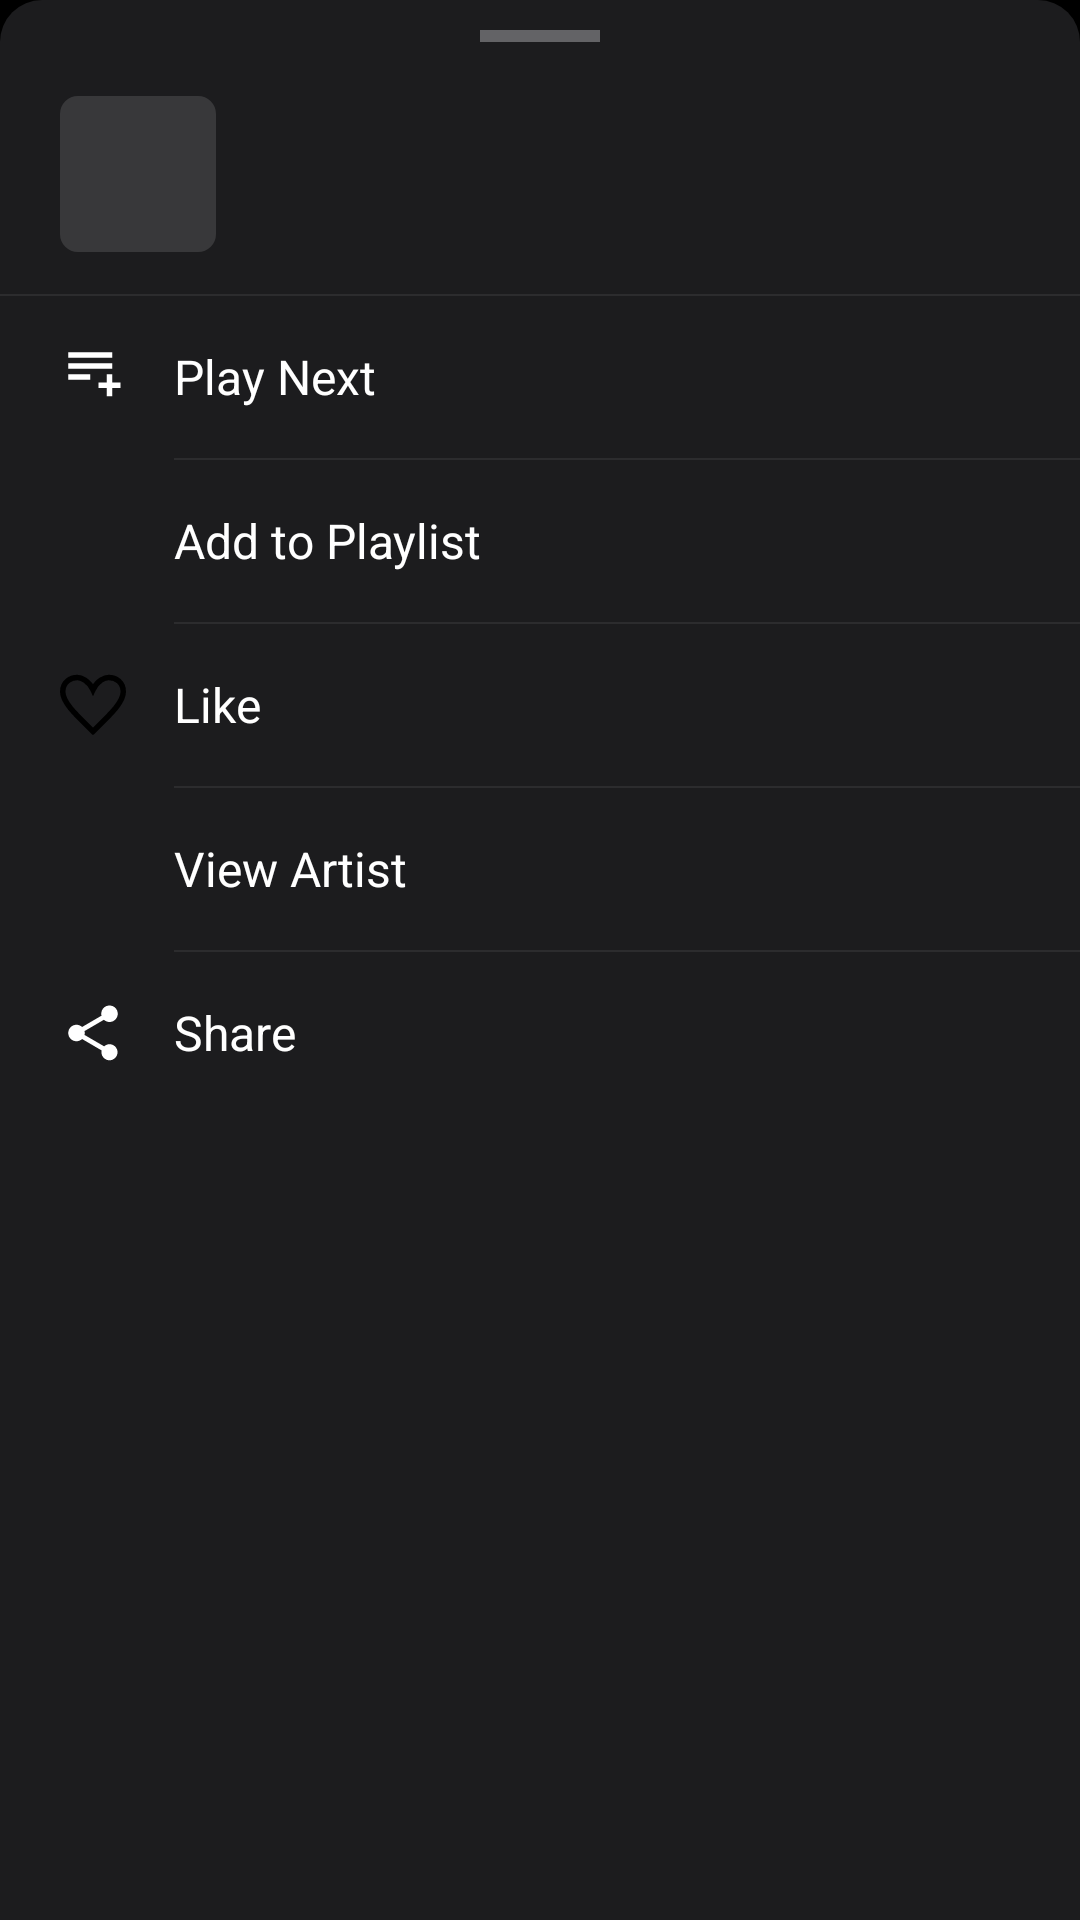

Write the Android layout XML for this screen, with the resource values it uses.
<!-- AndroidManifest.xml: application theme Theme.SoundCloudRPC -->
<!-- res/layout/bottom_sheet_track_options.xml -->
<?xml version="1.0" encoding="utf-8"?>
<LinearLayout xmlns:android="http://schemas.android.com/apk/res/android"
    xmlns:app="http://schemas.android.com/apk/res-auto"
    android:layout_width="match_parent"
    android:layout_height="wrap_content"
    android:background="@drawable/bg_bottom_sheet"
    android:orientation="vertical">

    
    <View
        android:layout_width="40dp"
        android:layout_height="4dp"
        android:layout_gravity="center_horizontal"
        android:layout_marginTop="10dp"
        android:layout_marginBottom="4dp"
        android:background="#636366" />

    
    <LinearLayout
        android:layout_width="match_parent"
        android:layout_height="wrap_content"
        android:gravity="center_vertical"
        android:paddingHorizontal="20dp"
        android:paddingTop="14dp"
        android:paddingBottom="14dp">

        <com.google.android.material.imageview.ShapeableImageView
            android:id="@+id/bsArtwork"
            android:layout_width="52dp"
            android:layout_height="52dp"
            android:scaleType="centerCrop"
            android:background="@color/card_stroke"
            app:shapeAppearanceOverlay="@style/RoundedArtworkSmall" />

        <LinearLayout
            android:layout_width="0dp"
            android:layout_height="wrap_content"
            android:layout_marginStart="14dp"
            android:layout_weight="1"
            android:orientation="vertical">

            <TextView
                android:id="@+id/bsTitle"
                android:layout_width="match_parent"
                android:layout_height="wrap_content"
                android:ellipsize="end"
                android:maxLines="1"
                android:textColor="@color/text_primary"
                android:textSize="16sp"
                android:textStyle="bold" />

            <TextView
                android:id="@+id/bsArtist"
                android:layout_width="match_parent"
                android:layout_height="wrap_content"
                android:ellipsize="end"
                android:maxLines="1"
                android:textColor="@color/text_secondary"
                android:textSize="14sp" />
        </LinearLayout>
    </LinearLayout>

    <View android:layout_width="match_parent" android:layout_height="0.5dp"
        android:background="@color/separator"/>

    
    <LinearLayout android:id="@+id/bsEnqueueRow"
        android:layout_width="match_parent" android:layout_height="54dp"
        android:gravity="center_vertical"
        android:background="?attr/selectableItemBackground"
        android:paddingHorizontal="20dp">
        <ImageView android:layout_width="22dp" android:layout_height="22dp"
            android:src="@drawable/ic_queue" android:tint="@color/text_primary"/>
        <TextView android:layout_width="wrap_content" android:layout_height="wrap_content"
            android:layout_marginStart="16dp"
            android:text="Play Next" android:textColor="@color/text_primary" android:textSize="16sp"/>
    </LinearLayout>

    <View android:layout_width="match_parent" android:layout_height="0.5dp"
        android:layout_marginStart="58dp" android:background="@color/separator"/>

    
    <LinearLayout android:id="@+id/bsPlaylistRow"
        android:layout_width="match_parent" android:layout_height="54dp"
        android:gravity="center_vertical"
        android:background="?attr/selectableItemBackground"
        android:paddingHorizontal="20dp">
        <ImageView android:layout_width="22dp" android:layout_height="22dp"
            android:src="@drawable/ic_add" android:tint="@color/text_primary"/>
        <TextView android:layout_width="wrap_content" android:layout_height="wrap_content"
            android:layout_marginStart="16dp"
            android:text="Add to Playlist" android:textColor="@color/text_primary" android:textSize="16sp"/>
    </LinearLayout>

    <View android:layout_width="match_parent" android:layout_height="0.5dp"
        android:layout_marginStart="58dp" android:background="@color/separator"/>

    
    <LinearLayout android:id="@+id/bsLikeRow"
        android:layout_width="match_parent" android:layout_height="54dp"
        android:gravity="center_vertical"
        android:background="?attr/selectableItemBackground"
        android:paddingHorizontal="20dp">
        <ImageView android:id="@+id/bsLikeIcon"
            android:layout_width="22dp" android:layout_height="22dp"
            android:src="@drawable/ic_heart"/>
        <TextView android:id="@+id/bsLikeText"
            android:layout_width="wrap_content" android:layout_height="wrap_content"
            android:layout_marginStart="16dp"
            android:text="Like" android:textColor="@color/text_primary" android:textSize="16sp"/>
    </LinearLayout>

    <View android:layout_width="match_parent" android:layout_height="0.5dp"
        android:layout_marginStart="58dp" android:background="@color/separator"/>

    
    <LinearLayout android:id="@+id/bsArtistRow"
        android:layout_width="match_parent" android:layout_height="54dp"
        android:gravity="center_vertical"
        android:background="?attr/selectableItemBackground"
        android:paddingHorizontal="20dp">
        <ImageView android:layout_width="22dp" android:layout_height="22dp"
            android:src="@drawable/ic_person" android:tint="@color/text_primary"/>
        <TextView android:layout_width="wrap_content" android:layout_height="wrap_content"
            android:layout_marginStart="16dp"
            android:text="View Artist" android:textColor="@color/text_primary" android:textSize="16sp"/>
    </LinearLayout>

    <View android:layout_width="match_parent" android:layout_height="0.5dp"
        android:layout_marginStart="58dp" android:background="@color/separator"/>

    
    <LinearLayout android:id="@+id/bsShareRow"
        android:layout_width="match_parent" android:layout_height="54dp"
        android:gravity="center_vertical"
        android:background="?attr/selectableItemBackground"
        android:paddingHorizontal="20dp">
        <ImageView android:layout_width="22dp" android:layout_height="22dp"
            android:src="@drawable/ic_share" android:tint="@color/text_primary"/>
        <TextView android:layout_width="wrap_content" android:layout_height="wrap_content"
            android:layout_marginStart="16dp"
            android:text="Share" android:textColor="@color/text_primary" android:textSize="16sp"/>
    </LinearLayout>

    
    <View android:layout_width="match_parent" android:layout_height="24dp"/>
</LinearLayout>
<!-- resources referenced by this layout -->
<resources>
  <color name="card_stroke">#38383A</color>
  <color name="separator">#2C2C2E</color>
  <color name="text_primary">#FFFFFF</color>
  <color name="text_secondary">#AEAEB2</color>
  <!-- drawable bg_bottom_sheet (drawable) -->
  <?xml version="1.0" encoding="utf-8"?>
  <shape xmlns:android="http://schemas.android.com/apk/res/android"
      android:shape="rectangle">
      <solid android:color="#1C1C1E"/>
      <corners android:topLeftRadius="14dp" android:topRightRadius="14dp"/>
  </shape>
  <!-- drawable ic_heart (drawable) -->
  <vector xmlns:android="http://schemas.android.com/apk/res/android"
      android:width="24dp" android:height="24dp"
      android:viewportWidth="24" android:viewportHeight="24">
      <path android:fillColor="#00000000"
          android:strokeColor="#FF000000" android:strokeWidth="2"
          android:pathData="M12,21.593c-5.63-5.539-11-10.297-11-14.402 0-3.791 3.068-5.191 5.281-5.191 1.312,0 4.151,1.049 5.719,4.457 1.59-3.408 4.251-4.457 5.726-4.457 2.55,0 5.274,1.621 5.274,5.181 0,4.069-5.136,8.625-11,14.412z"/>
  </vector>
  <!-- drawable ic_queue (drawable) -->
  <?xml version="1.0" encoding="utf-8"?>
  <vector xmlns:android="http://schemas.android.com/apk/res/android"
      android:width="24dp" android:height="24dp"
      android:viewportWidth="24" android:viewportHeight="24">
      <path android:fillColor="#FFFFFF"
          android:pathData="M19,3H3v2h16V3zm0,4H3v2h16V7zm-8,4H3v2h8v-2zm6,0v3h-3v2h3v3h2v-3h3v-2h-3v-3h-2z"/>
  </vector>
  <!-- drawable ic_share (drawable) -->
  <?xml version="1.0" encoding="utf-8"?>
  <vector xmlns:android="http://schemas.android.com/apk/res/android"
      android:width="24dp" android:height="24dp"
      android:viewportWidth="24" android:viewportHeight="24">
      <path android:fillColor="#FFFFFF"
          android:pathData="M18,16.08c-0.76,0-1.44,0.3-1.96,0.77L8.91,12.7C8.96,12.47,9,12.24,9,12s-0.04-0.47-0.09-0.7l7.05-4.11C16.5,7.69,17.21,8,18,8c1.66,0,3-1.34,3-3s-1.34-3-3-3-3,1.34-3,3c0,0.24,0.04,0.47,0.09,0.7L8.04,9.81C7.5,9.31,6.79,9,6,9c-1.66,0-3,1.34-3,3s1.34,3,3,3c0.79,0,1.5-0.31,2.04-0.81l7.12,4.16c-0.05,0.21-0.08,0.43-0.08,0.65c0,1.61,1.31,2.92,2.92,2.92s2.92-1.31,2.92-2.92-1.31-2.92-2.92-2.92z"/>
  </vector>
  <style name="RoundedArtworkSmall">
          <item name="cornerSize">6dp</item>
      </style>
  <style name="Theme.SoundCloudRPC" parent="Theme.Material3.DayNight.NoActionBar">
          <item name="colorPrimary">@color/accent_orange</item>
          <item name="colorOnPrimary">@color/white</item>
          <item name="colorPrimaryContainer">#7A2900</item>
          <item name="colorOnPrimaryContainer">#FFDBC9</item>
          <item name="colorSecondary">@color/accent_orange</item>
          <item name="colorOnSecondary">@color/white</item>
          <item name="colorSecondaryContainer">#5C1D00</item>
          <item name="colorOnSecondaryContainer">#FFDBC9</item>
          <item name="colorTertiary">@color/accent_orange</item>
          <item name="colorOnTertiary">@color/white</item>
          <item name="colorSurface">@color/background</item>
          <item name="colorOnSurface">@color/text_primary</item>
          <item name="colorSurfaceVariant">@color/card_background</item>
          <item name="colorOnSurfaceVariant">@color/text_secondary</item>
          <item name="colorOutline">@color/card_stroke</item>
          <item name="android:windowBackground">@color/background</item>
          <item name="android:statusBarColor">@color/background</item>
          <item name="android:navigationBarColor">@color/card_background</item>
      </style>
  <color name="accent_orange">#FF5500</color>
  <color name="white">#FFFFFF</color>
  <color name="background">#000000</color>
  <color name="card_background">#1C1C1E</color>
</resources>
